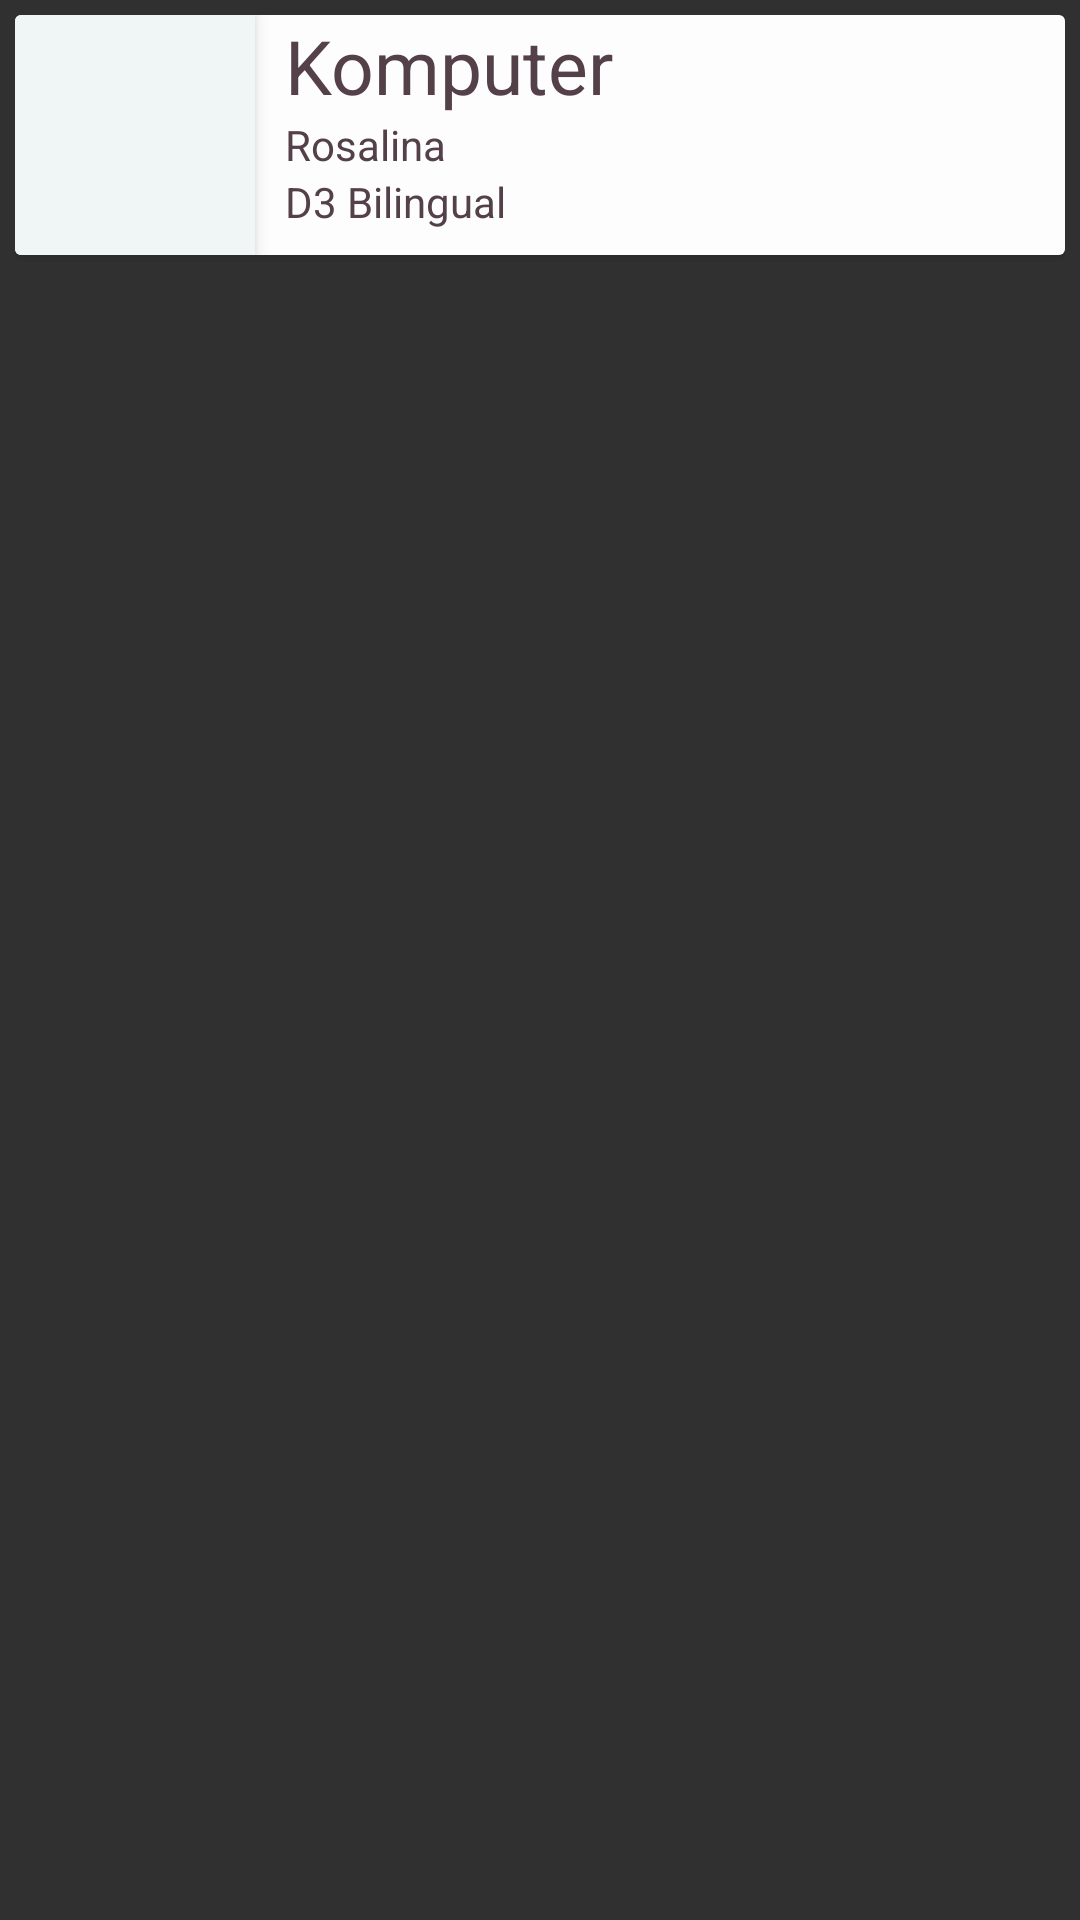

Android layout source for this screen:
<!-- AndroidManifest.xml: application theme AppTheme -->
<!-- res/layout/cardview.xml -->
<?xml version="1.0" encoding="utf-8"?>
<LinearLayout xmlns:android="http://schemas.android.com/apk/res/android"
    android:layout_width="match_parent"
    android:layout_height="wrap_content"
    xmlns:app="http://schemas.android.com/apk/res-auto"
    android:orientation="horizontal"
    android:padding="5dp">

    <android.support.v7.widget.CardView
        app:cardPreventCornerOverlap="false"
        android:layout_width="match_parent"
        android:layout_height="wrap_content"
        android:elevation="4dp">

        <LinearLayout
            android:layout_width="match_parent"
            android:layout_height="wrap_content"
            android:background="#fdfdfd">
            <LinearLayout
                android:padding="5dp"
                android:layout_width="80dp"
                android:layout_height="80dp"
                android:elevation="4dp"
                android:textColor="@color/text3"
                android:background="#f0f5f5"
                android:orientation="vertical"
                android:gravity="center">
                <TextView
                    android:textColor="@color/text2"
                    android:id="@+id/tanggal_fo"
                    android:layout_width="wrap_content"
                    android:layout_height="wrap_content"
                    android:textSize="35dp" />

                <TextView
                    android:textColor="@color/text2"
                    android:id="@+id/bulans"
                    android:layout_width="wrap_content"
                    android:layout_height="wrap_content" />
            </LinearLayout>
            <LinearLayout
                android:layout_width="wrap_content"
                android:layout_height="wrap_content"
                android:orientation="vertical"
                android:layout_marginLeft="10dp">
                    <TextView
                        android:textColor="@color/text2"
                        android:id="@+id/nama_barang"
                        android:layout_width="match_parent"
                        android:layout_height="wrap_content"
                        android:text="Komputer"
                        android:textSize="25dp"/>

                <TextView
                    android:textColor="@color/text2"
                    android:id="@+id/nama_pelapor"
                    android:layout_width="match_parent"
                    android:layout_height="wrap_content"
                    android:text="Rosalina"/>
                <TextView
                    android:textColor="@color/text2"
                    android:id="@+id/kelas_pelapor"
                    android:layout_width="match_parent"
                    android:layout_height="wrap_content"
                    android:text="D3 Bilingual"/>

            </LinearLayout>
            <LinearLayout
                android:layout_width="wrap_content"
                android:layout_height="wrap_content">
                <TextView
                    android:textColor="@color/text2"
                    android:id="@+id/terima"
                    android:layout_width="wrap_content"
                    android:layout_height="wrap_content"
                    android:visibility="invisible"/>
                <TextView
                    android:textColor="@color/text2"
                    android:id="@+id/done"
                    android:layout_width="wrap_content"
                    android:layout_height="wrap_content"
                    android:visibility="invisible"/>
                <TextView
                    android:textColor="@color/text2"
                    android:id="@+id/Uid"
                    android:layout_width="match_parent"
                    android:layout_height="wrap_content"
                    android:visibility="invisible"/>
            </LinearLayout>
        </LinearLayout>

    </android.support.v7.widget.CardView>
</LinearLayout>
<!-- resources referenced by this layout -->
<resources>
  <color name="text2">#534049</color>
  <color name="text3">#88989c</color>
  <style name="AppTheme" parent="Theme.AppCompat.NoActionBar">
          
          <item name="colorPrimary">@color/colorPrimary</item>
          <item name="colorPrimaryDark">@color/colorPrimaryDark</item>
          <item name="colorAccent">@color/colorAccent</item>
          <item name="android:spinnerDropDownItemStyle">@color/text2</item>
      </style>
  <color name="colorPrimary">#3F51B5</color>
  <color name="colorPrimaryDark">#303F9F</color>
  <color name="colorAccent">#020204</color>
</resources>
